Run: headless pygame with SDL's dummy video driver; simulated clock (each Clock.tick advances the game by its frame time, no real sleeping); random seed 0; keys injected as events and as key.get_pressed() state; no mouse input.
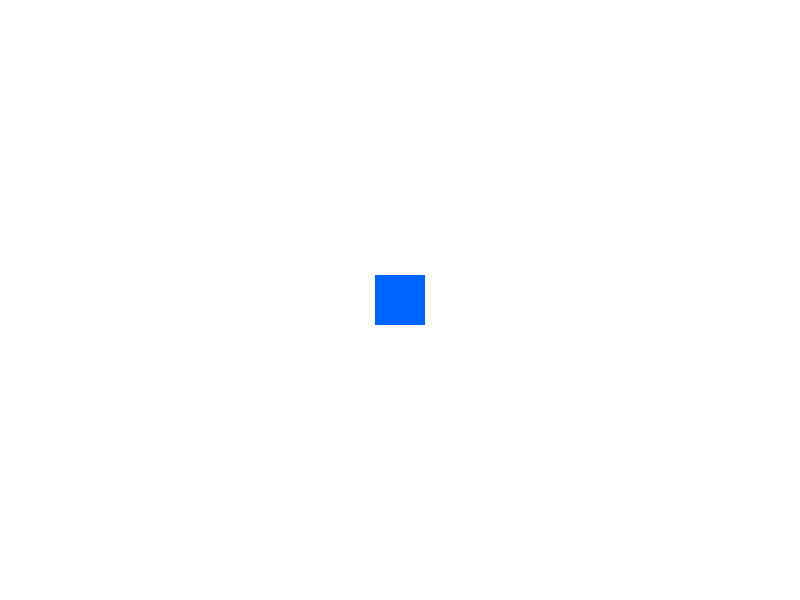
Frame 1 of 4 · flips 1–60 · no input
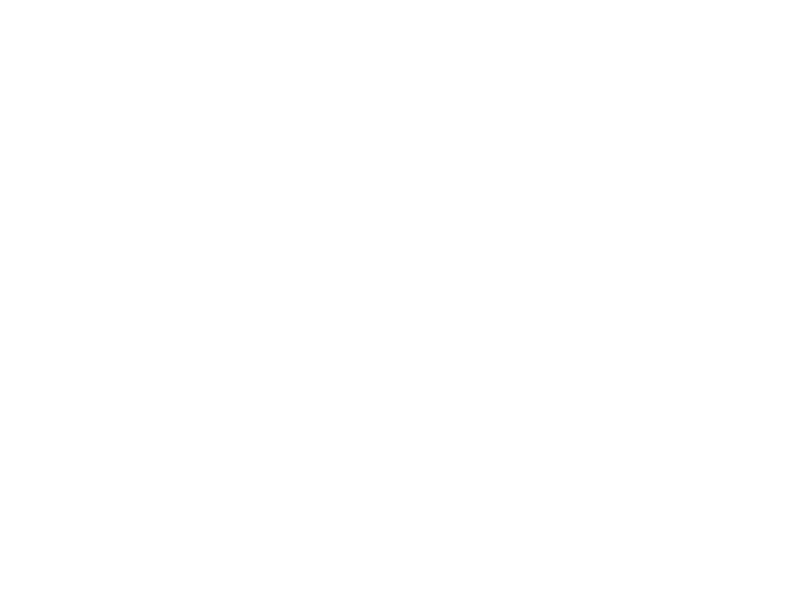
Frame 2 of 4 · flips 61–180 · tapped SPACE, RETURN · held RIGHT (→), D
Frame 3 of 4 · flips 181–300 · held DOWN (↓), S · screen unchanged from frame 2, image omitted
Frame 4 of 4 · flips 301–420 · held LEFT (←), A, UP (↑), W · screen same as frame 1, image omitted

The pygame program that drew these frames:

import pygame

# 1. Algatamine
pygame.init()

# 2. Ekraani seaded
laius, korgus = 800, 600
ekraan = pygame.display.set_mode((laius, korgus))
pygame.display.set_caption("Liikuv ruut")

# 3. Värvid ja muutujad
valge = (255, 255, 255)
sinine = (0, 100, 255)

ruudu_suurus = 50
x = laius // 2 - ruudu_suurus // 2
y = korgus // 2 - ruudu_suurus // 2
kiirus = 5

# KELL - see on kriitiline, et liikumine toimuks ühtlaselt!
kell = pygame.time.Clock()

# 4. Põhitsükkel
too_kaib = True
while too_kaib:
    # Kontrollime sündmusi (et aken ei läheks "Not Responding" olekusse)
    for sundmus in pygame.event.get():
        if sundmus.type == pygame.QUIT:
            too_kaib = False

    # KLAHVIDE LUGEMINE
    klahvid = pygame.key.get_pressed()

    if klahvid[pygame.K_LEFT]:
        x -= kiirus
    if klahvid[pygame.K_RIGHT]:
        x += kiirus
    if klahvid[pygame.K_UP]:
        y -= kiirus
    if klahvid[pygame.K_DOWN]:
        y += kiirus

    # 5. JOONISTAMINE
    ekraan.fill(valge)  # Puhastame ekraani vanast ruudust
    pygame.draw.rect(ekraan, sinine, (x, y, ruudu_suurus, ruudu_suurus))

    # Uuendame pilti
    pygame.display.flip()

    # PIIRAME KIIRUST (60 kaadrit sekundis)
    kell.tick(60)

pygame.quit()
